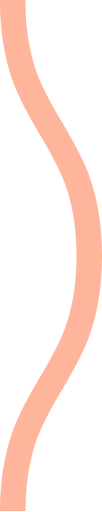
t = 0.00 s
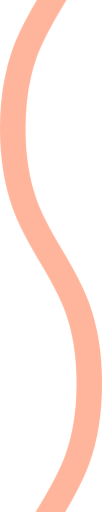
t = 0.08 s
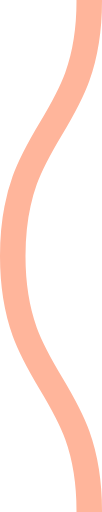
t = 0.15 s
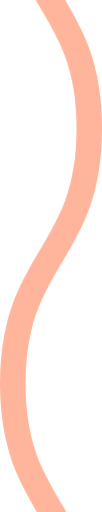
t = 0.23 s

The animated SVG that drew these frames (rendered in a browser with its animation timeline set to each time). Animation: 1 CSS @keyframes rule; one cycle of 0.30 s, repeats indefinitely.

<svg xmlns="http://www.w3.org/2000/svg" xmlns:xlink="http://www.w3.org/1999/xlink" xmlns:ev="http://www.w3.org/2001/xml-events" viewBox="0 0 4 20">

    <path fill="none" stroke="#ffb59b" stroke-width="1" class="st0" d="M0.5,0 c 0,5, 3,5, 3,10 s -3,5,-3,10 c 0,5, 3,5, 3,10 s -3,5,-3,10" />

        <style type="text/css">
        .st0 {
            animation: shift 0.3s linear infinite;
        }
        @keyframes shift {
            from {
                transform: translateY(-20px);
            }
            to {
                transform: translateY(0);
            }
        }
        @media (prefers-reduced-motion: reduce) {
          .st0 {
            animation: none;
          }
        }
        </style>
</svg>
